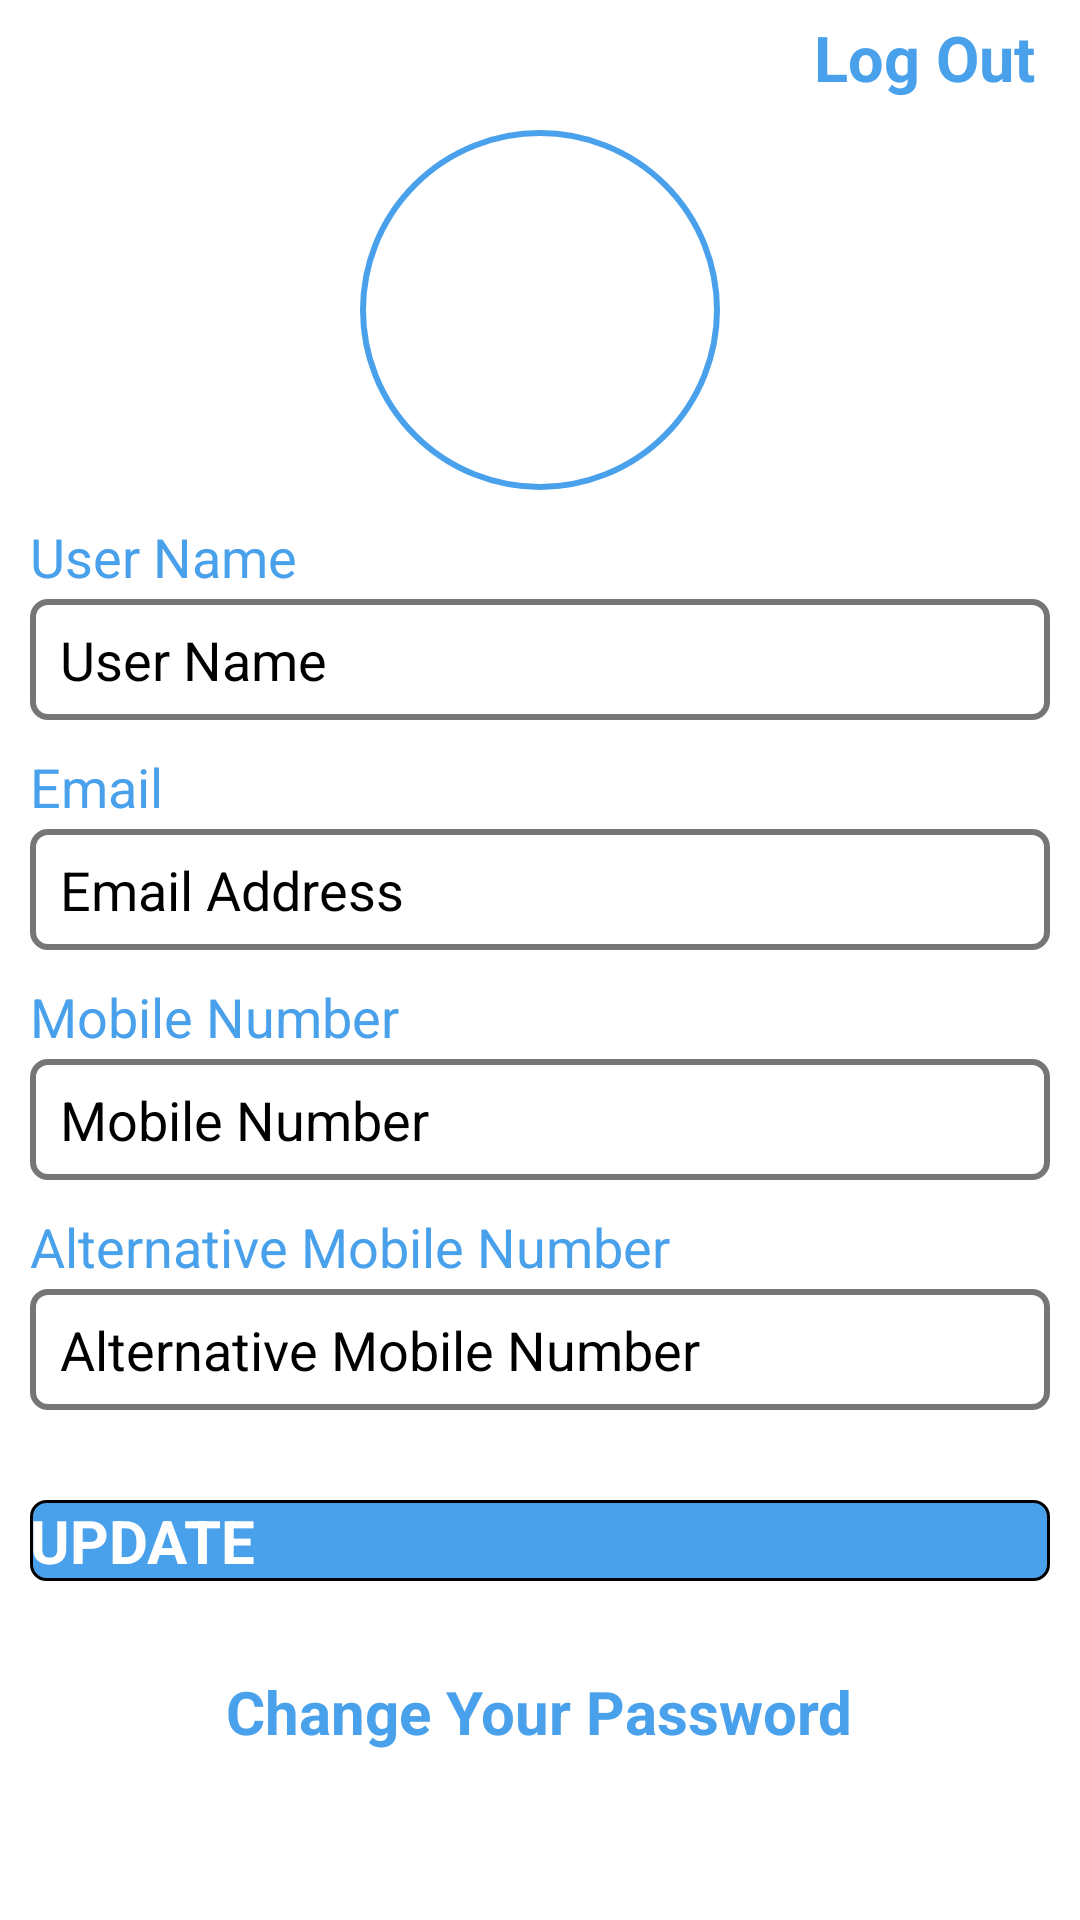

Write the Android layout XML for this screen, with the resource values it uses.
<!-- AndroidManifest.xml: application theme Theme.Transpeed -->
<!-- res/layout/fragment_customer_profile.xml -->
<?xml version="1.0" encoding="utf-8"?>
<LinearLayout xmlns:android="http://schemas.android.com/apk/res/android"
    xmlns:tools="http://schemas.android.com/tools"
    android:layout_width="match_parent"
    android:layout_height="match_parent"
    android:background="@color/app_background"
    android:orientation="vertical"
    tools:context=".Customer.Fragments.CustomerProfileFragment">

    <ScrollView
        android:layout_width="match_parent"
        android:layout_height="match_parent"
        android:background="@color/app_background"
        android:scrollbars="vertical">

        <LinearLayout
            android:layout_width="match_parent"
            android:layout_height="wrap_content"
            android:background="@color/app_background"
            android:orientation="vertical"
            android:paddingHorizontal="10dp">

            <TextView
                android:id="@+id/tvLogOut"
                android:layout_width="wrap_content"
                android:layout_height="wrap_content"
                android:layout_gravity="end"
                android:layout_marginTop="5dp"
                android:layout_marginRight="5dp"
                android:text="Log Out"
                android:textColor="@color/light_blue"
                android:textSize="21sp"
                android:textStyle="bold" />

            <ImageView
                android:id="@+id/ivPrfileImage"
                android:layout_width="120dp"
                android:layout_height="120dp"
                android:layout_gravity="center"
                android:layout_marginVertical="10dp"
                android:background="@drawable/background_profile_imageview"
                android:paddingBottom="13dp"
                android:src="@drawable/ic_person" />

            <TextView
                android:layout_width="match_parent"
                android:layout_height="wrap_content"
                android:text="User Name"
                android:textColor="@color/light_blue"
                android:textSize="18sp" />

            <EditText
                android:id="@+id/etUserName"
                android:layout_width="match_parent"
                android:layout_height="wrap_content"
                android:layout_marginTop="2dp"
                android:background="@drawable/background_edittext"
                android:hint="User Name"
                android:inputType="text"
                android:textColor="@color/black"
                android:textSize="18sp" />

            <TextView
                android:layout_width="match_parent"
                android:layout_height="wrap_content"
                android:layout_marginTop="10dp"
                android:text="Email"
                android:textColor="@color/light_blue"
                android:textSize="18sp" />

            <EditText
                android:id="@+id/etEmail"
                android:layout_width="match_parent"
                android:layout_height="wrap_content"
                android:layout_marginTop="2dp"
                android:background="@drawable/background_edittext"
                android:hint="Email Address"
                android:inputType="textEmailAddress"
                android:textColor="@color/black"
                android:textSize="18sp" />

            <TextView
                android:layout_width="match_parent"
                android:layout_height="wrap_content"
                android:layout_marginTop="10dp"
                android:text="Mobile Number"
                android:textColor="@color/light_blue"
                android:textSize="18sp" />

            <EditText
                android:id="@+id/etMobile"
                android:layout_width="match_parent"
                android:layout_height="wrap_content"
                android:layout_marginTop="2dp"
                android:background="@drawable/background_edittext"
                android:hint="Mobile Number"
                android:inputType="phone"
                android:maxLength="10"
                android:textColor="@color/black"
                android:textSize="18sp" />

            <TextView
                android:layout_width="match_parent"
                android:layout_height="wrap_content"
                android:layout_marginTop="10dp"
                android:text="Alternative Mobile Number"
                android:textColor="@color/light_blue"
                android:textSize="18sp" />

            <EditText
                android:id="@+id/etAltMobile"
                android:layout_width="match_parent"
                android:layout_height="wrap_content"
                android:layout_marginTop="2dp"
                android:background="@drawable/background_edittext"
                android:hint="Alternative Mobile Number"
                android:inputType="phone"
                android:maxLength="10"
                android:textColor="@color/black"
                android:textSize="18sp" />

            <Button
                android:id="@+id/btnUpdateProfile"
                android:layout_width="match_parent"
                android:layout_height="wrap_content"
                android:layout_marginVertical="30dp"
                android:background="@drawable/background_button"
                android:text="Update"
                android:textAllCaps="true"
                android:textColor="@color/white"
                android:textSize="20sp"
                android:textStyle="bold" />

            <TextView
                android:id="@+id/tvUpdatePassword"
                android:layout_width="wrap_content"
                android:layout_height="wrap_content"
                android:layout_gravity="center"
                android:layout_marginBottom="20dp"
                android:text="Change Your Password"
                android:textColor="@color/light_blue"
                android:textSize="20sp"
                android:textStyle="bold" />

        </LinearLayout>

    </ScrollView>

</LinearLayout>
<!-- resources referenced by this layout -->
<resources>
  <color name="app_background">#FFFFFFFF</color>
  <color name="black">#FF000000</color>
  <color name="light_blue">#4AA1EB</color>
  <color name="white">#FFFFFFFF</color>
  <!-- drawable background_button (drawable) -->
  <?xml version="1.0" encoding="utf-8"?>
  <shape xmlns:android="http://schemas.android.com/apk/res/android">
  
      <solid android:color="@color/light_blue" />
  
      <corners android:radius="5dp" />
  
      <stroke
          android:width="1dp"
          android:color="@color/black" />
  
  </shape>
  <!-- drawable background_edittext (drawable) -->
  <?xml version="1.0" encoding="utf-8"?>
  <selector xmlns:android="http://schemas.android.com/apk/res/android">
  
      <item android:state_enabled="true"
          android:state_focused="true">
  
          <shape android:shape="rectangle">
              <solid android:color="@color/white" />
              <corners android:radius="5dp" />
              <stroke android:width="2dp"
                  android:color="@color/light_blue" />
              <padding
                  android:left="10dp"
                  android:right="10dp"
                  android:top="8dp"
                  android:bottom="8dp"/>
          </shape>
  
      </item>
  
      <item android:state_enabled="true">
  
          <shape android:shape="rectangle">
              <solid android:color="@color/white" />
              <corners android:radius="5dp" />
              <stroke android:width="2dp"
                  android:color="@color/grey" />
              <padding
                  android:left="10dp"
                  android:right="10dp"
                  android:top="8dp"
                  android:bottom="8dp"/>
          </shape>
  
      </item>
  
  </selector>
  <!-- drawable background_profile_imageview (drawable) -->
  <?xml version="1.0" encoding="utf-8"?>
  <shape
      xmlns:android="http://schemas.android.com/apk/res/android">
  
      <corners
          android:radius="100dp"/>
  
      <solid
          android:color="@color/app_background"/>
  
      <stroke
          android:color="@color/light_blue"
          android:width="2dp"/>
  
  </shape>
  <style name="Theme.Transpeed" parent="Theme.MaterialComponents.DayNight.NoActionBar">
          
          <item name="colorPrimary">@color/purple_500</item>
          <item name="colorPrimaryVariant">@color/purple_700</item>
          <item name="colorOnPrimary">@color/white</item>
          
          <item name="colorSecondary">@color/teal_200</item>
          <item name="colorSecondaryVariant">@color/teal_700</item>
          <item name="colorOnSecondary">@color/black</item>
          
          <item name="android:statusBarColor" tools:targetApi="l">?attr/colorPrimaryVariant</item>
          
      </style>
  <color name="grey">#777676</color>
  <color name="purple_500">#4AA1EB</color>
  <color name="purple_700">#4AA1EB</color>
  <color name="teal_200">#FF03DAC5</color>
  <color name="teal_700">#FF018786</color>
</resources>
